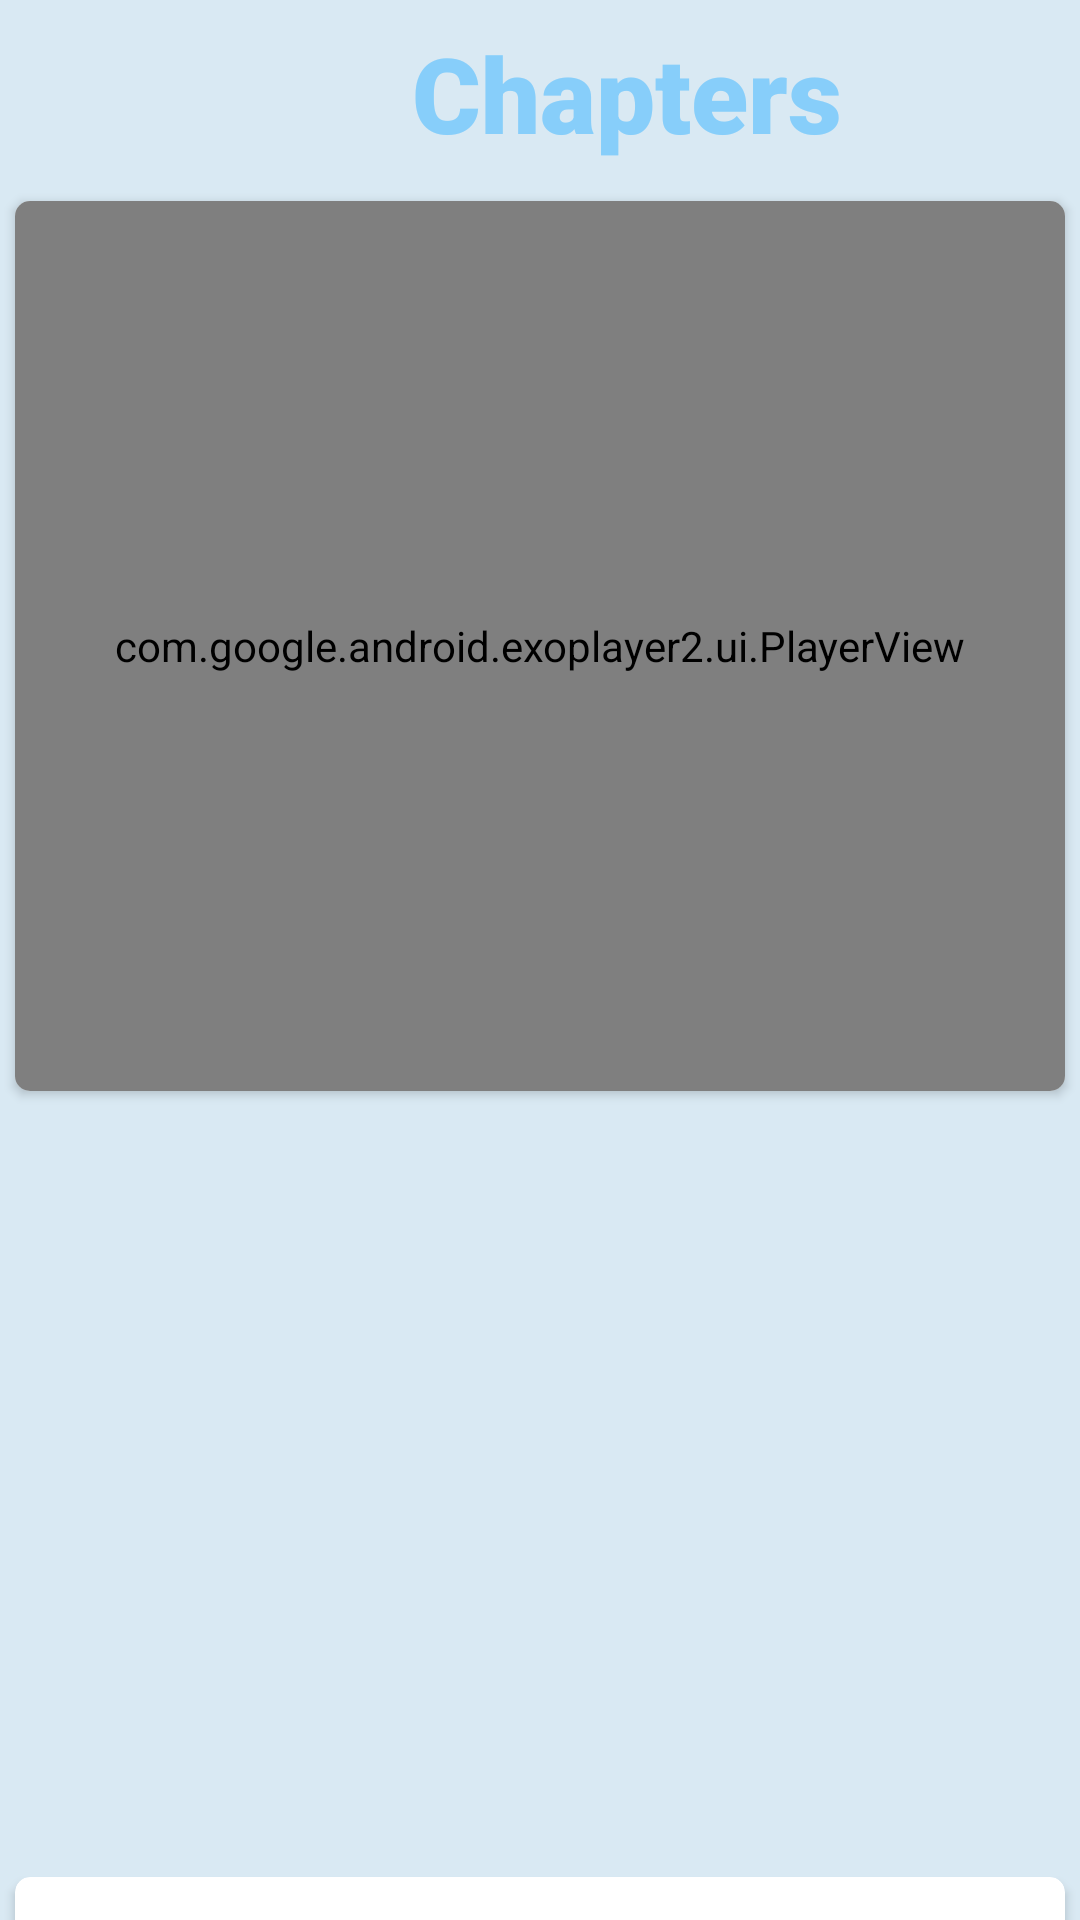

The Android layout XML behind this screen, and the referenced resources:
<!-- AndroidManifest.xml: application theme Theme.Padho -->
<!-- res/layout/content.xml -->
<?xml version="1.0" encoding="utf-8"?>
<androidx.constraintlayout.widget.ConstraintLayout xmlns:android="http://schemas.android.com/apk/res/android"
    xmlns:app="http://schemas.android.com/apk/res-auto"
    xmlns:tools="http://schemas.android.com/tools"
    android:layout_width="match_parent"
    android:background="#D9E9F3"
    android:layout_height="match_parent">


    <TextView
        android:id="@+id/heading"
        android:layout_width="418dp"
        android:layout_height="62dp"
        android:background="@drawable/content_background"
        android:fontFamily="sans-serif-black"
        android:gravity="center"
        android:text="Chapters"
        android:textColor="#87CEFA"
        android:textSize="35dp"
        app:layout_constraintBottom_toTopOf="@+id/video"
        app:layout_constraintEnd_toEndOf="parent"
        app:layout_constraintHorizontal_bias="0.0"
        app:layout_constraintStart_toStartOf="parent"
        app:layout_constraintTop_toTopOf="parent"
        app:layout_constraintVertical_bias="0.0" />

    <androidx.cardview.widget.CardView
        android:id="@+id/video"
        android:layout_width="match_parent"
        android:layout_height="2in"
        android:layout_margin="5dp"
        app:cardCornerRadius="5dp"
        app:layout_constraintTop_toBottomOf="@+id/heading"
        app:cardBackgroundColor="@color/white">

        <com.google.android.exoplayer2.ui.PlayerView
            android:id="@+id/player_view"
            android:layout_width="match_parent"
            android:layout_height="match_parent"
            android:src="@drawable/video_logo">

        </com.google.android.exoplayer2.ui.PlayerView>

    </androidx.cardview.widget.CardView>


    <ScrollView
        android:id="@+id/scrollView2"
        android:layout_width="match_parent"
        android:layout_height="2in"
        android:layout_marginTop="25dp"
        app:layout_constraintTop_toBottomOf="@+id/video"
        tools:layout_editor_absoluteX="4dp">

        <LinearLayout
            android:layout_width="match_parent"
            android:layout_height="match_parent"
            android:orientation="vertical">


            <TextView
                android:id="@+id/Topic_Text"
                android:layout_width="match_parent"
                android:layout_height="match_parent"
                android:gravity="center"
                android:textColor="@color/black"
                android:textSize="25sp"
                android:textStyle="bold" />


        </LinearLayout>
    </ScrollView>

    <androidx.cardview.widget.CardView
        android:id="@+id/Go_To_Quiz"
        android:layout_width="match_parent"
        android:layout_height="0.5in"
        android:layout_margin="5dp"
        android:layout_marginStart="5dp"
        android:layout_marginEnd="5dp"
        app:cardBackgroundColor="@color/white"
        app:cardCornerRadius="5dp"
        app:layout_constraintBottom_toBottomOf="parent"
        app:layout_constraintEnd_toEndOf="parent"
        app:layout_constraintStart_toStartOf="parent"
        app:layout_constraintTop_toBottomOf="@+id/scrollView2">

        <TextView
            android:layout_width="match_parent"
            android:layout_height="match_parent"
            android:gravity="center"
            android:text="Quiz"
            android:textColor="#87CEFA"
            android:textSize="25sp"
            android:textStyle="bold" />


    </androidx.cardview.widget.CardView>


</androidx.constraintlayout.widget.ConstraintLayout>
<!-- resources referenced by this layout -->
<resources>
  <style name="Theme.Padho" parent="Base.Theme.Padho" />
  <style name="Base.Theme.Padho" parent="Theme.Material3.Light.NoActionBar" />
  <!-- not gathered from this repository: default colours our renderer supplied (Android Studio template values) -->
  <color name="black">#FF000000</color>
  <color name="white">#FFFFFFFF</color>
</resources>
